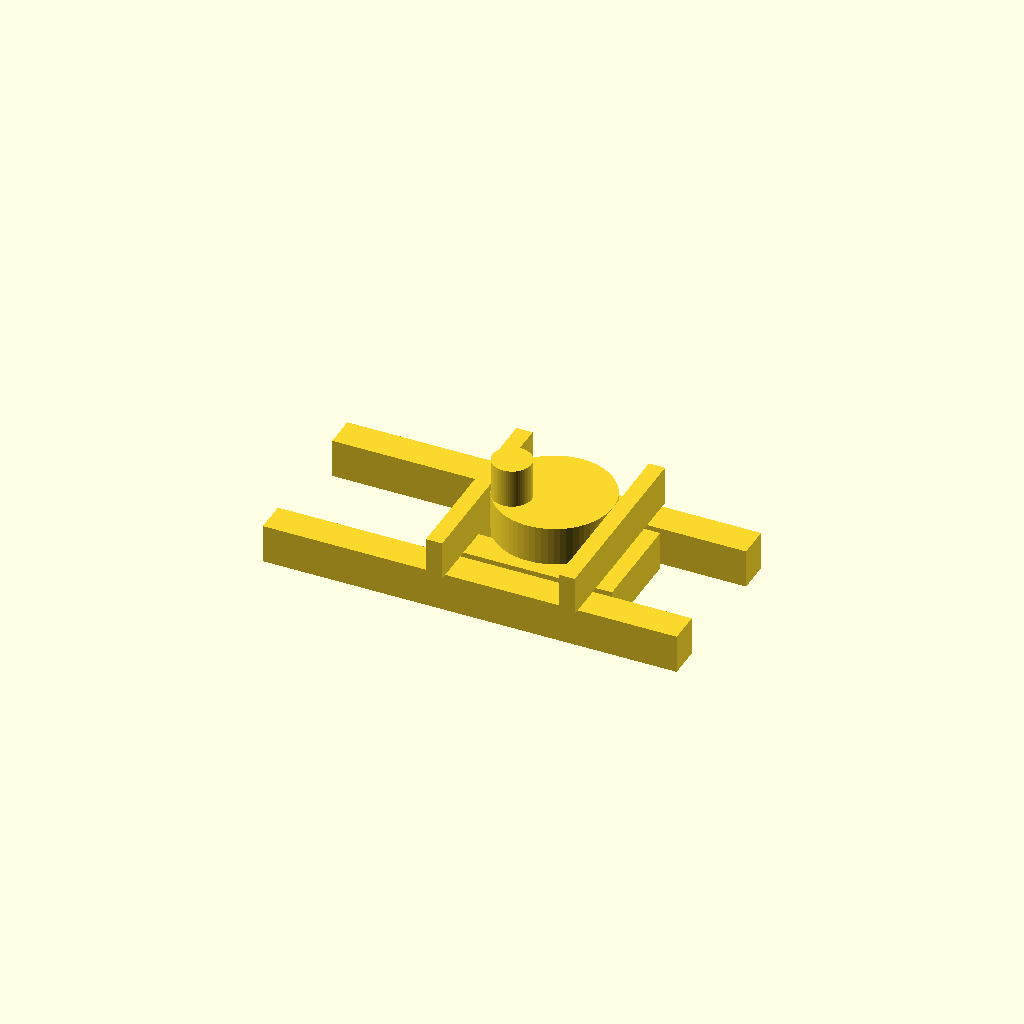
Cell 1: rendered with the file's own defaults.
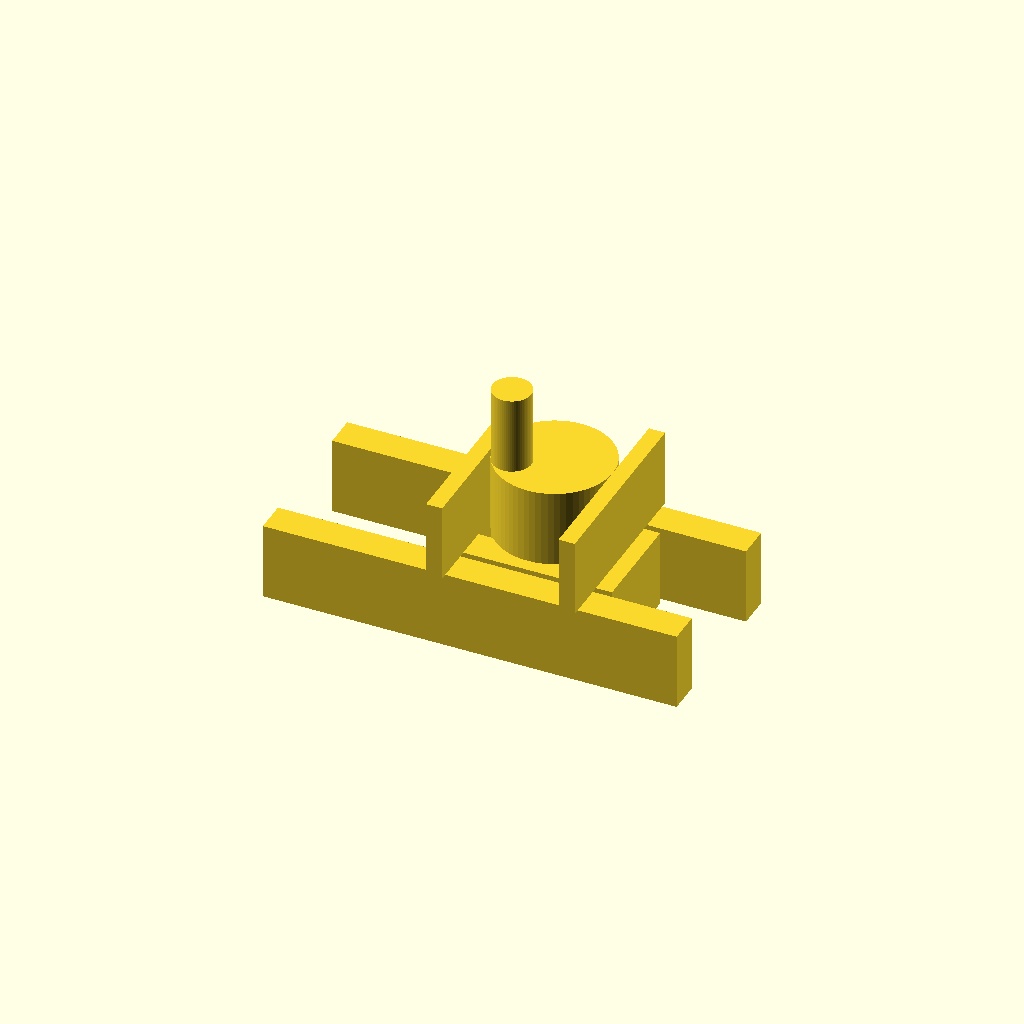
Cell 2: h = 12 (everything else at default).
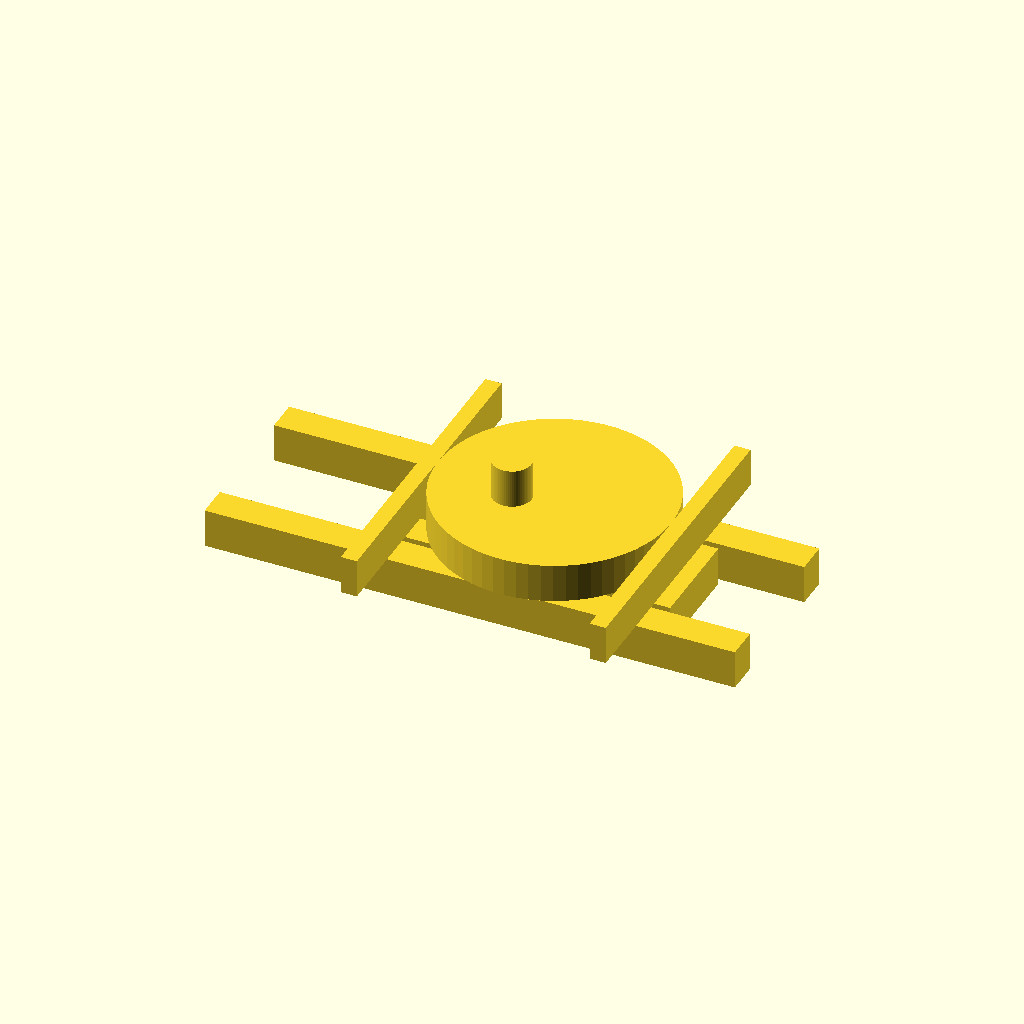
Cell 3: the same model with cr = 18.
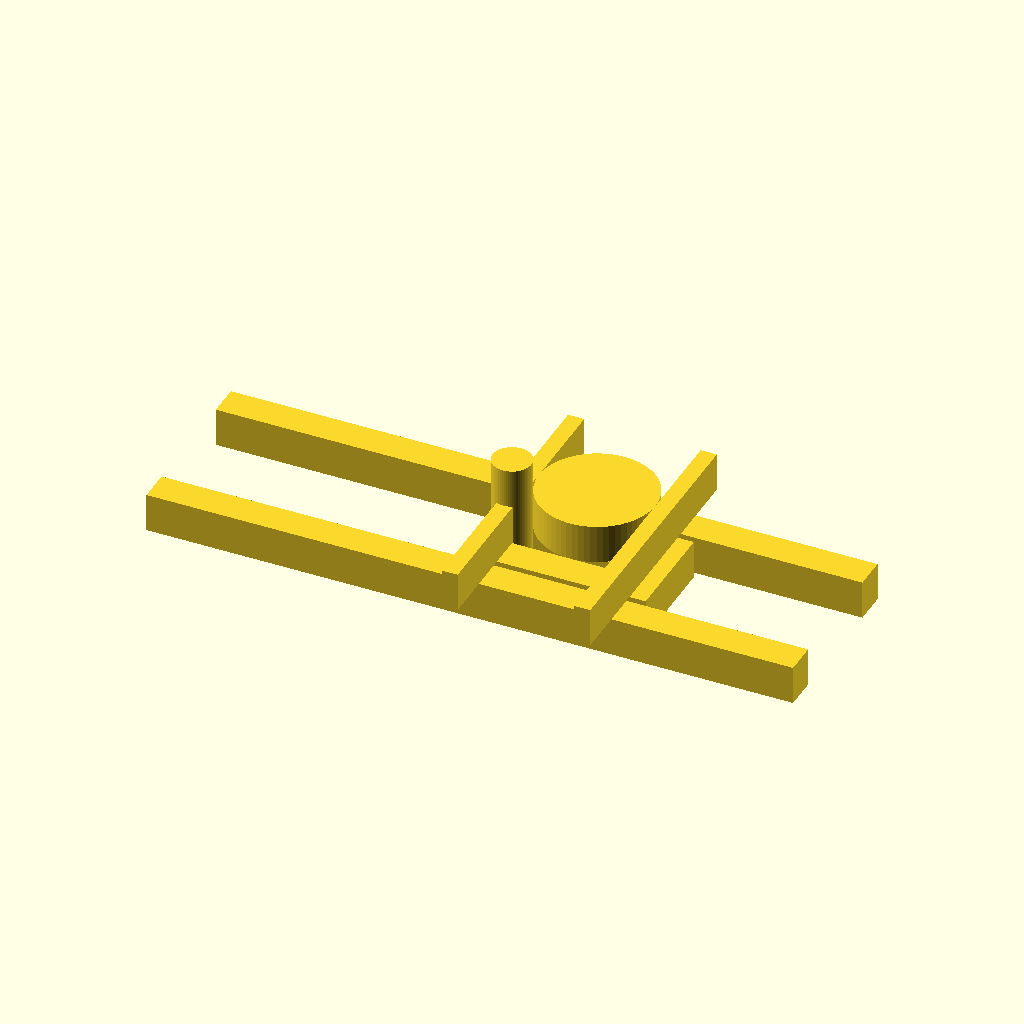
Cell 4 — mr set to 12, the other parameters unchanged.
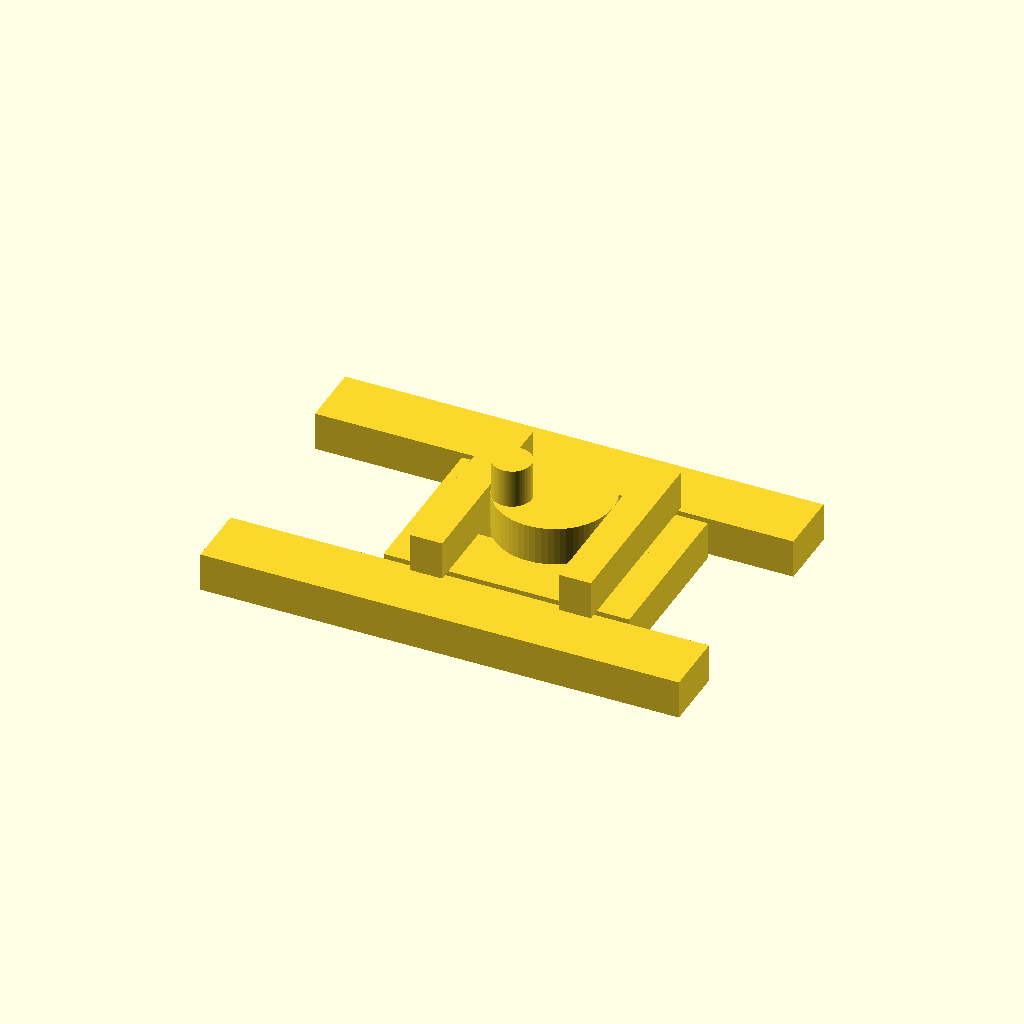
Cell 5: the same model with fw = 10.
One fixed orthographic camera (rotation 55°, 0°, 25°; colour scheme Cornfield) for every cell.
Source of the model, text/memo/OC/OC2.scad:
$time = 30;

h=6;
cr = 9;
mr = 6;
fw = 5;


module OF(){
    translate([-fw/2-(cr-mr),-(cr+mr),0])cube([fw/2,(cr+mr)*2,h]);
    translate([(cr+mr),-(cr+mr),0])cube([fw/2,(cr+mr)*2,h]);

    translate([-fw-(cr-mr),-3-fw,-h])cube([fw*2+cr*2,fw,h]);
    translate([-fw-(cr-mr),3,-h])cube([fw*2+cr*2,fw,h]);
    translate([-fw-(cr-mr),-(3+fw),-h])cube([fw,6+fw*2,h]);
    translate([(cr+mr),-(3+fw),-h])cube([fw,6+fw*2,h]);
}
    


module OC(){
    translate([0,0,-h])cylinder(r=3,h=h*3,$fn=64);
    translate([mr,0,0])cylinder(r=cr,h=h,$fn=64);
}

translate([-fw-(cr-mr)-mr*4,3+fw+1,-h])cube([fw*2+cr*2+mr*6,fw,h]);
translate([-fw-(cr-mr)-mr*4,-3-2*fw-1,-h])cube([fw*2+cr*2+mr*6,fw,h]);

translate([mr*(cos($time)-1),0,0])OF();
rotate([0,0,$time])OC();
Customizer parameters (derived from the source; name, type, default, range or options):
h: number, default 6
cr: number, default 9
mr: number, default 6
fw: number, default 5
